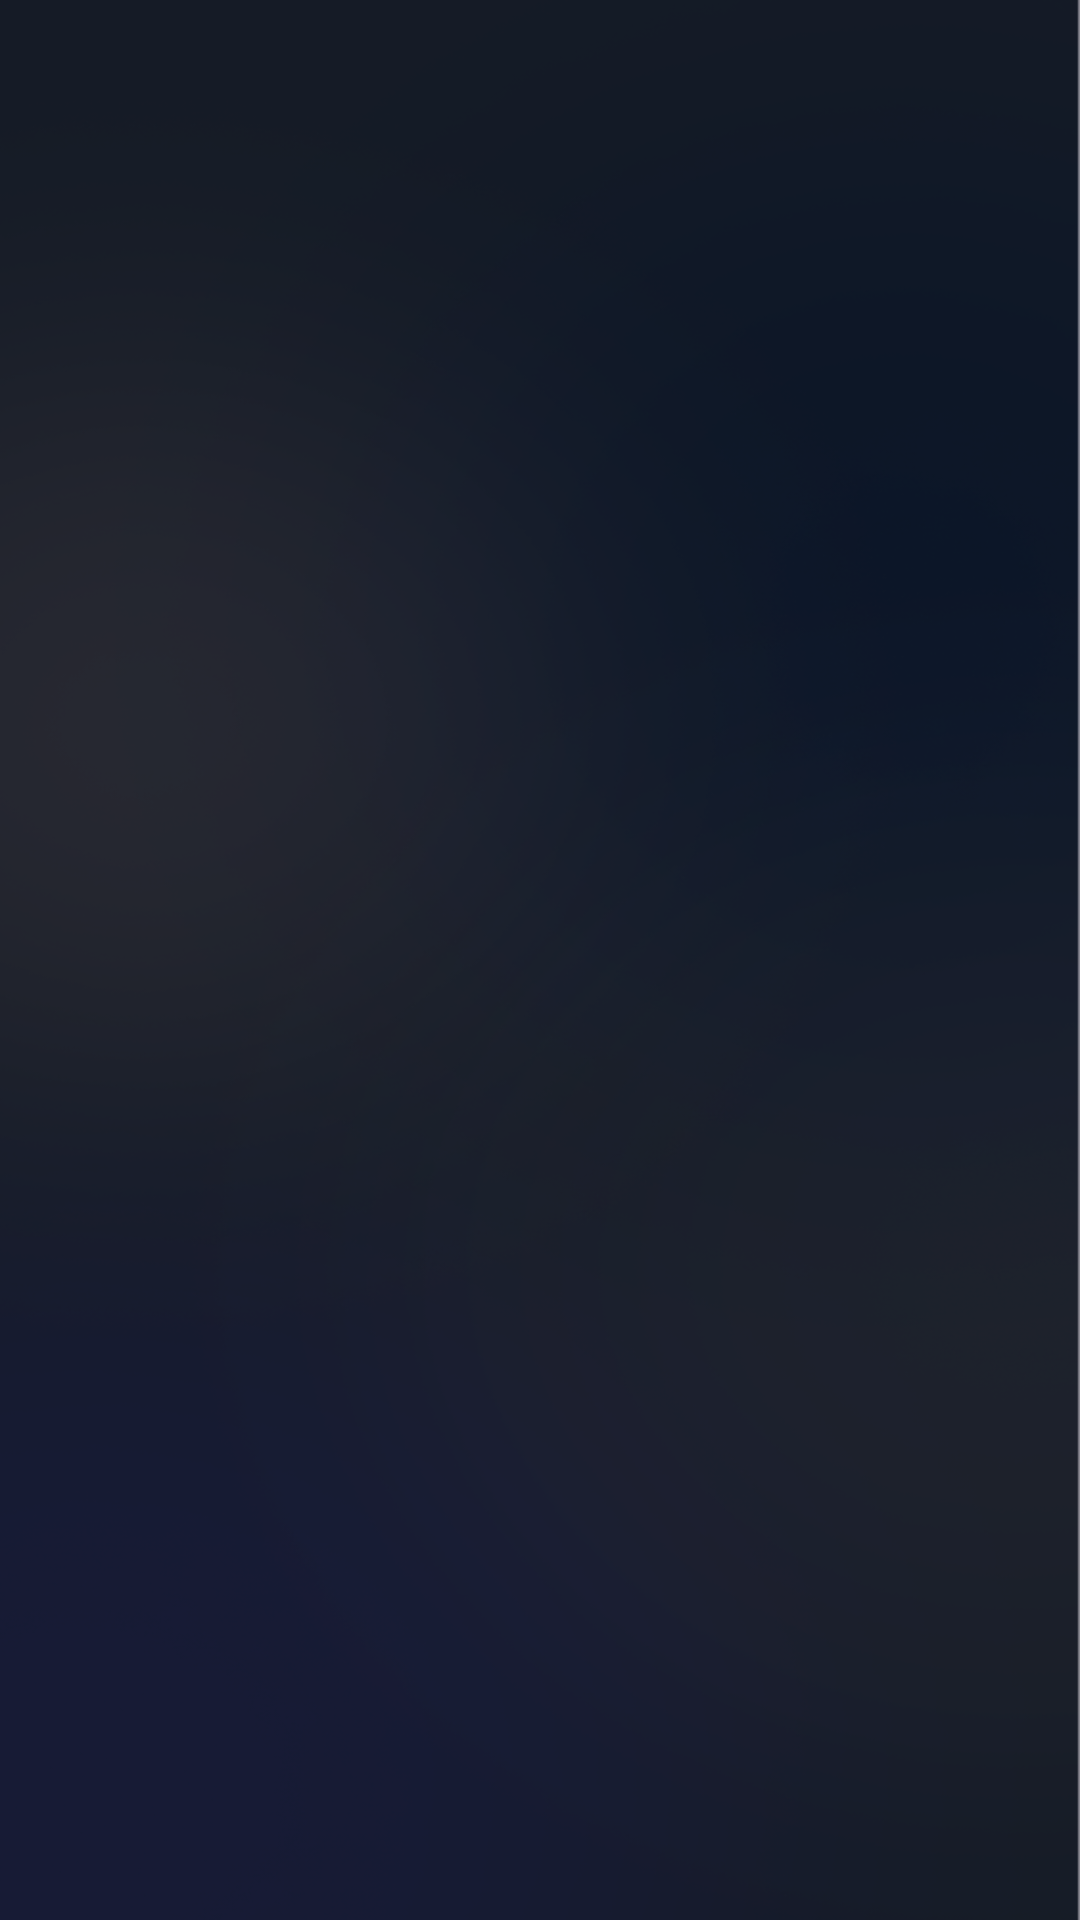

Layout XML and referenced resources for this Android screen:
<!-- AndroidManifest.xml: application theme Theme.Navigation -->
<!-- res/layout/fragment_discover.xml -->
<?xml version="1.0" encoding="utf-8"?>
<FrameLayout xmlns:android="http://schemas.android.com/apk/res/android"
    xmlns:tools="http://schemas.android.com/tools"
    android:layout_width="match_parent"
    android:layout_height="match_parent"
    android:background="@drawable/discover_bg"
    tools:context=".DiscoverFragment">

</FrameLayout>
<!-- resources referenced by this layout -->
<resources>
  <!-- drawable discover_bg: png bitmap (drawable, 187873 bytes) -->
  <style name="Theme.Navigation" parent="Base.Theme.Navigation">
          <item name="android:windowTranslucentStatus">true</item>
          <item name="android:windowTranslucentNavigation">true</item>
      </style>
  <style name="Base.Theme.Navigation" parent="Theme.Material3.DayNight.NoActionBar">
          
          
      </style>
</resources>
